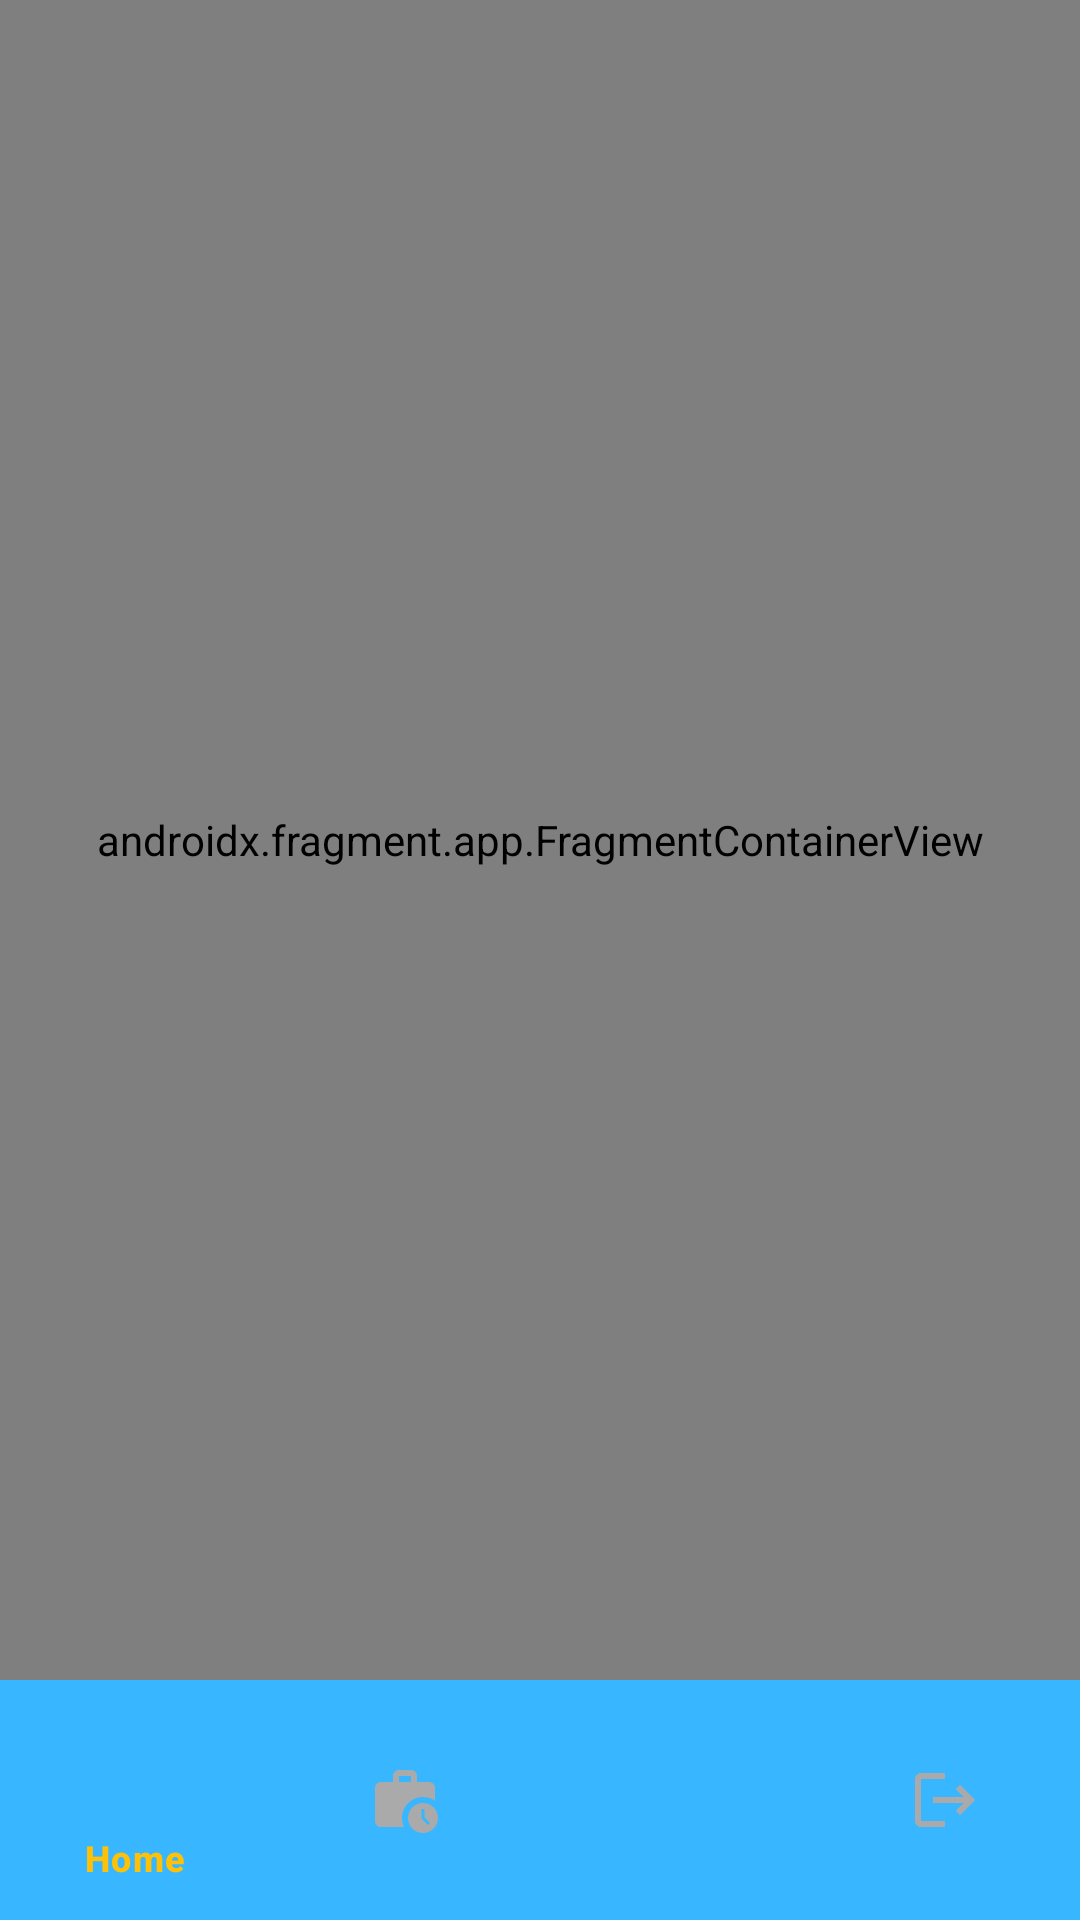

Layout XML and referenced resources for this Android screen:
<!-- AndroidManifest.xml: application theme Theme.VaxCare -->
<!-- res/layout/activity_home.xml -->
<?xml version="1.0" encoding="utf-8"?>
<androidx.constraintlayout.widget.ConstraintLayout xmlns:android="http://schemas.android.com/apk/res/android"
    xmlns:app="http://schemas.android.com/apk/res-auto"
    xmlns:tools="http://schemas.android.com/tools"
    android:layout_width="match_parent"
    android:layout_height="match_parent"
    tools:context=".ui.activities.HomeActivity">

    <androidx.fragment.app.FragmentContainerView
        android:id="@+id/nav_fragment"
        android:name="androidx.navigation.fragment.NavHostFragment"
        android:layout_width="0dp"
        android:layout_height="0dp"
        app:defaultNavHost="true"
        app:layout_constraintBottom_toTopOf="@+id/bottom_navigation_view"
        app:layout_constraintLeft_toLeftOf="parent"
        app:layout_constraintRight_toRightOf="parent"
        app:layout_constraintTop_toTopOf="parent"
        app:navGraph="@navigation/nav_graph" />

    <com.google.android.material.bottomnavigation.BottomNavigationView
        android:id="@+id/bottom_navigation_view"
        android:layout_width="match_parent"
        android:layout_height="wrap_content"
        android:background="@color/primaryColor"
        app:itemIconTint="@color/bottom_vav"
        app:itemTextColor="@color/bottom_vav"
        app:layout_constraintBottom_toBottomOf="parent"
        app:layout_constraintEnd_toEndOf="parent"
        app:layout_constraintStart_toStartOf="parent"
        app:menu="@menu/user_home_menu" />


</androidx.constraintlayout.widget.ConstraintLayout>
<!-- resources referenced by this layout -->
<resources>
  <color name="primaryColor">#38B6FF</color>
  <style name="Theme.VaxCare" parent="Theme.Material3.DayNight.NoActionBar">
          
          <item name="colorPrimary">@color/primaryColor</item>
          <item name="colorPrimaryVariant">@color/primaryDarkColor</item>
          <item name="colorOnPrimary">@color/white</item>
          
          <item name="colorSecondary">@color/secondaryColor</item>
          <item name="colorSecondaryVariant">@color/secondaryDarkColor</item>
          <item name="colorOnSecondary">@color/black</item>
          
          <item name="android:statusBarColor">?attr/colorPrimaryVariant</item>
      </style>
  <color name="primaryDarkColor">#27B0FF</color>
  <color name="white">#FFFFFFFF</color>
  <color name="secondaryColor">#ffc107</color>
  <color name="secondaryDarkColor">#c79100</color>
  <color name="black">#FF000000</color>
</resources>
